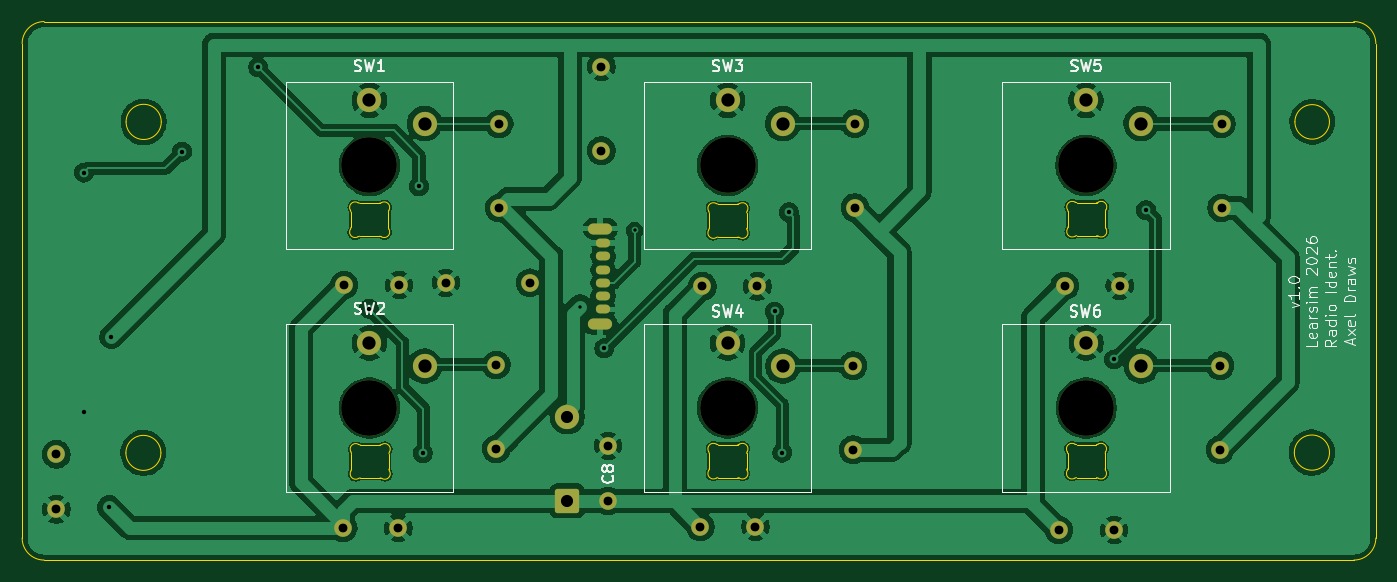
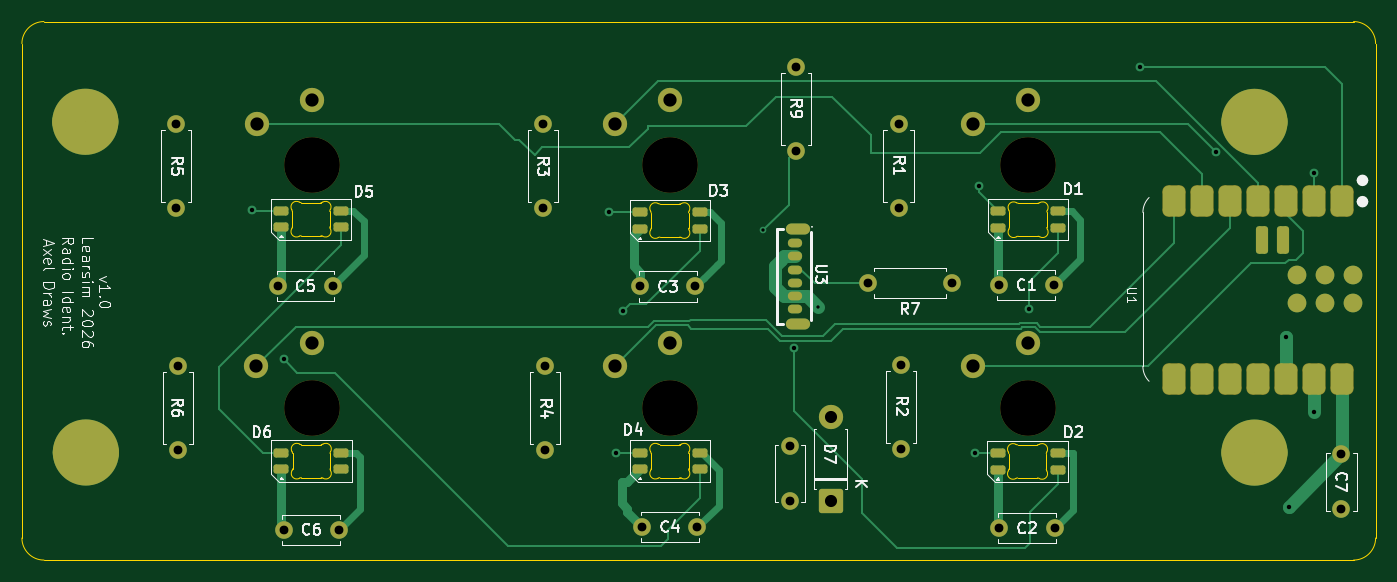
Circuit board: 11 layer files. Board 122.8 x 48.8 mm.
- bottom_copper: Radio Ident-B_Cu.gbr (19014 bytes)
- bottom_mask: Radio Ident-B_Mask.gbr (5552 bytes)
- paste: Radio Ident-B_Paste.gbr (2636 bytes)
- bottom_silk: Radio Ident-B_Silkscreen.gbr (54221 bytes)
- outline: Radio Ident-Edge_Cuts.gbr (9743 bytes)
- top_copper: Radio Ident-F_Cu.gbr (162614 bytes)
- top_mask: Radio Ident-F_Mask.gbr (3251 bytes)
- paste: Radio Ident-F_Paste.gbr (456 bytes)
- top_silk: Radio Ident-F_Silkscreen.gbr (31011 bytes)
- drill: Radio Ident-NPTH.drl (417 bytes)
- drill: Radio Ident-PTH.drl (1925 bytes)

=== bottom_copper: Radio Ident-B_Cu.gbr (19014 bytes, source omitted) ===
=== bottom_mask: Radio Ident-B_Mask.gbr ===
%TF.GenerationSoftware,KiCad,Pcbnew,10.0.5*%
%TF.CreationDate,2026-08-02T16:44:24+02:00*%
%TF.ProjectId,Radio Ident,52616469-6f20-4496-9465-6e742e6b6963,rev?*%
%TF.SameCoordinates,Original*%
%TF.FileFunction,Soldermask,Bot*%
%TF.FilePolarity,Negative*%
%FSLAX46Y46*%
G04 Gerber Fmt 4.6, Leading zero omitted, Abs format (unit mm)*
G04 Created by KiCad (PCBNEW 10.0.5) date 2026-08-02 16:44:24*
%MOMM*%
%LPD*%
G01*
G04 APERTURE LIST*
G04 Aperture macros list*
%AMRoundRect*
0 Rectangle with rounded corners*
0 $1 Rounding radius*
0 $2 $3 $4 $5 $6 $7 $8 $9 X,Y pos of 4 corners*
0 Add a 4 corners polygon primitive as box body*
4,1,4,$2,$3,$4,$5,$6,$7,$8,$9,$2,$3,0*
0 Add four circle primitives for the rounded corners*
1,1,$1+$1,$2,$3*
1,1,$1+$1,$4,$5*
1,1,$1+$1,$6,$7*
1,1,$1+$1,$8,$9*
0 Add four rect primitives between the rounded corners*
20,1,$1+$1,$2,$3,$4,$5,0*
20,1,$1+$1,$4,$5,$6,$7,0*
20,1,$1+$1,$6,$7,$8,$9,0*
20,1,$1+$1,$8,$9,$2,$3,0*%
G04 Aperture macros list end*
%ADD10C,3.009467*%
%ADD11C,5.050000*%
%ADD12C,2.200000*%
%ADD13C,1.600000*%
%ADD14RoundRect,0.205000X0.470000X0.205000X-0.470000X0.205000X-0.470000X-0.205000X0.470000X-0.205000X0*%
%ADD15RoundRect,0.249999X0.850001X-0.850001X0.850001X0.850001X-0.850001X0.850001X-0.850001X-0.850001X0*%
%ADD16O,2.200000X1.000000*%
%ADD17O,1.300000X0.800000*%
%ADD18RoundRect,0.550800X-0.500000X0.875000X-0.500000X-0.875000X0.500000X-0.875000X0.500000X0.875000X0*%
%ADD19C,1.700000*%
%ADD20RoundRect,0.275000X0.275000X-0.975000X0.275000X0.975000X-0.275000X0.975000X-0.275000X-0.975000X0*%
G04 APERTURE END LIST*
D10*
X137795266Y-76600000D02*
G75*
G02*
X134785800Y-76600000I-1504733J0D01*
G01*
X134785800Y-76600000D02*
G75*
G02*
X137795266Y-76600000I1504733J0D01*
G01*
X137795266Y-106600000D02*
G75*
G02*
X134785800Y-106600000I-1504733J0D01*
G01*
X134785800Y-106600000D02*
G75*
G02*
X137795266Y-106600000I1504733J0D01*
G01*
X243804733Y-106590533D02*
G75*
G02*
X240795267Y-106590533I-1504733J0D01*
G01*
X240795267Y-106590533D02*
G75*
G02*
X243804733Y-106590533I1504733J0D01*
G01*
X243854733Y-76590533D02*
G75*
G02*
X240845267Y-76590533I-1504733J0D01*
G01*
X240845267Y-76590533D02*
G75*
G02*
X243854733Y-76590533I1504733J0D01*
G01*
D11*
%TO.C,SW1*%
X156800000Y-80550000D03*
D12*
X156800000Y-74650000D03*
X161800000Y-76750000D03*
%TD*%
D11*
%TO.C,SW4*%
X189300000Y-102550000D03*
D12*
X189300000Y-96650000D03*
X194300000Y-98750000D03*
%TD*%
D11*
%TO.C,SW2*%
X156800000Y-102550000D03*
D12*
X156800000Y-96650000D03*
X161800000Y-98750000D03*
%TD*%
D11*
%TO.C,SW3*%
X189300000Y-80550000D03*
D12*
X189300000Y-74650000D03*
X194300000Y-76750000D03*
%TD*%
D11*
%TO.C,SW5*%
X221800000Y-80550000D03*
D12*
X221800000Y-74650000D03*
X226800000Y-76750000D03*
%TD*%
D11*
%TO.C,SW6*%
X221825000Y-102550000D03*
D12*
X221825000Y-96650000D03*
X226825000Y-98750000D03*
%TD*%
D13*
%TO.C,R7*%
X163740000Y-91200000D03*
X171360000Y-91200000D03*
%TD*%
D14*
%TO.C,D1*%
X159550000Y-86225000D03*
X159550000Y-84725000D03*
X154100000Y-84725000D03*
X154100000Y-86225000D03*
%TD*%
%TO.C,D6*%
X224575000Y-108125000D03*
X224575000Y-106625000D03*
X219125000Y-106625000D03*
X219125000Y-108125000D03*
%TD*%
D13*
%TO.C,C1*%
X154500000Y-91400000D03*
X159500000Y-91400000D03*
%TD*%
%TO.C,C2*%
X154425000Y-113450000D03*
X159425000Y-113450000D03*
%TD*%
%TO.C,C4*%
X186825000Y-113325000D03*
X191825000Y-113325000D03*
%TD*%
%TO.C,R2*%
X168325000Y-106260000D03*
X168325000Y-98640000D03*
%TD*%
%TO.C,R6*%
X233975000Y-106335000D03*
X233975000Y-98715000D03*
%TD*%
D14*
%TO.C,D2*%
X159600000Y-108150000D03*
X159600000Y-106650000D03*
X154150000Y-106650000D03*
X154150000Y-108150000D03*
%TD*%
D15*
%TO.C,D7*%
X174750000Y-110970000D03*
D12*
X174750000Y-103350000D03*
%TD*%
D13*
%TO.C,R5*%
X234100000Y-84410000D03*
X234100000Y-76790000D03*
%TD*%
%TO.C,C5*%
X219875000Y-91475000D03*
X224875000Y-91475000D03*
%TD*%
D16*
%TO.C,U3*%
X177740000Y-86280000D03*
X177740000Y-94920000D03*
D17*
X178000000Y-90000000D03*
X178000000Y-92400000D03*
X178000000Y-93600000D03*
X178000000Y-91200000D03*
X178000000Y-88800000D03*
X178000000Y-87600000D03*
%TD*%
D14*
%TO.C,D3*%
X192050000Y-86300000D03*
X192050000Y-84800000D03*
X186600000Y-84800000D03*
X186600000Y-86300000D03*
%TD*%
D13*
%TO.C,C6*%
X219350000Y-113625000D03*
X224350000Y-113625000D03*
%TD*%
%TO.C,C8*%
X178450000Y-111000000D03*
X178450000Y-106000000D03*
%TD*%
D14*
%TO.C,D5*%
X224600000Y-86175000D03*
X224600000Y-84675000D03*
X219150000Y-84675000D03*
X219150000Y-86175000D03*
%TD*%
%TO.C,D4*%
X192050000Y-108125000D03*
X192050000Y-106625000D03*
X186600000Y-106625000D03*
X186600000Y-108125000D03*
%TD*%
D13*
%TO.C,R3*%
X200850000Y-84385000D03*
X200850000Y-76765000D03*
%TD*%
%TO.C,C3*%
X187000000Y-91525000D03*
X192000000Y-91525000D03*
%TD*%
%TO.C,R4*%
X200675000Y-106335000D03*
X200675000Y-98715000D03*
%TD*%
D18*
%TO.C,U1*%
X128372000Y-83740000D03*
X130912000Y-83740000D03*
X133452000Y-83740000D03*
X135992000Y-83740000D03*
X138532000Y-83740000D03*
X141072000Y-83740000D03*
X143612000Y-83740000D03*
X143612000Y-99905000D03*
X141072000Y-99905000D03*
X138532000Y-99905000D03*
X135992000Y-99905000D03*
X133452000Y-99905000D03*
X130912000Y-99905000D03*
X128372000Y-99905000D03*
D19*
X127360000Y-90525000D03*
X127360000Y-93065000D03*
X129900000Y-90525000D03*
X129900000Y-93065000D03*
X132440000Y-90525000D03*
X132440000Y-93065000D03*
D20*
X135610000Y-87350000D03*
X133705000Y-87350000D03*
%TD*%
D13*
%TO.C,C7*%
X128400000Y-106750000D03*
X128400000Y-111750000D03*
%TD*%
%TO.C,R1*%
X168575000Y-84410000D03*
X168575000Y-76790000D03*
%TD*%
%TO.C,R9*%
X177850000Y-79210000D03*
X177850000Y-71590000D03*
%TD*%
M02*

=== paste: Radio Ident-B_Paste.gbr (2636 bytes, source withheld) ===
=== bottom_silk: Radio Ident-B_Silkscreen.gbr (54221 bytes, source omitted) ===
=== outline: Radio Ident-Edge_Cuts.gbr (9743 bytes, source omitted) ===
=== top_copper: Radio Ident-F_Cu.gbr (162614 bytes, source omitted) ===
=== top_mask: Radio Ident-F_Mask.gbr ===
%TF.GenerationSoftware,KiCad,Pcbnew,10.0.5*%
%TF.CreationDate,2026-08-02T16:44:24+02:00*%
%TF.ProjectId,Radio Ident,52616469-6f20-4496-9465-6e742e6b6963,rev?*%
%TF.SameCoordinates,Original*%
%TF.FileFunction,Soldermask,Top*%
%TF.FilePolarity,Negative*%
%FSLAX46Y46*%
G04 Gerber Fmt 4.6, Leading zero omitted, Abs format (unit mm)*
G04 Created by KiCad (PCBNEW 10.0.5) date 2026-08-02 16:44:24*
%MOMM*%
%LPD*%
G01*
G04 APERTURE LIST*
G04 Aperture macros list*
%AMRoundRect*
0 Rectangle with rounded corners*
0 $1 Rounding radius*
0 $2 $3 $4 $5 $6 $7 $8 $9 X,Y pos of 4 corners*
0 Add a 4 corners polygon primitive as box body*
4,1,4,$2,$3,$4,$5,$6,$7,$8,$9,$2,$3,0*
0 Add four circle primitives for the rounded corners*
1,1,$1+$1,$2,$3*
1,1,$1+$1,$4,$5*
1,1,$1+$1,$6,$7*
1,1,$1+$1,$8,$9*
0 Add four rect primitives between the rounded corners*
20,1,$1+$1,$2,$3,$4,$5,0*
20,1,$1+$1,$4,$5,$6,$7,0*
20,1,$1+$1,$6,$7,$8,$9,0*
20,1,$1+$1,$8,$9,$2,$3,0*%
G04 Aperture macros list end*
%ADD10C,5.050000*%
%ADD11C,2.200000*%
%ADD12C,1.600000*%
%ADD13RoundRect,0.249999X0.850001X-0.850001X0.850001X0.850001X-0.850001X0.850001X-0.850001X-0.850001X0*%
%ADD14O,2.200000X1.000000*%
%ADD15O,1.300000X0.800000*%
G04 APERTURE END LIST*
D10*
%TO.C,SW1*%
X156800000Y-80550000D03*
D11*
X156800000Y-74650000D03*
X161800000Y-76750000D03*
%TD*%
D10*
%TO.C,SW4*%
X189300000Y-102550000D03*
D11*
X189300000Y-96650000D03*
X194300000Y-98750000D03*
%TD*%
D10*
%TO.C,SW2*%
X156800000Y-102550000D03*
D11*
X156800000Y-96650000D03*
X161800000Y-98750000D03*
%TD*%
D10*
%TO.C,SW3*%
X189300000Y-80550000D03*
D11*
X189300000Y-74650000D03*
X194300000Y-76750000D03*
%TD*%
D10*
%TO.C,SW5*%
X221800000Y-80550000D03*
D11*
X221800000Y-74650000D03*
X226800000Y-76750000D03*
%TD*%
D10*
%TO.C,SW6*%
X221825000Y-102550000D03*
D11*
X221825000Y-96650000D03*
X226825000Y-98750000D03*
%TD*%
D12*
%TO.C,R7*%
X163740000Y-91200000D03*
X171360000Y-91200000D03*
%TD*%
%TO.C,C1*%
X154500000Y-91400000D03*
X159500000Y-91400000D03*
%TD*%
%TO.C,C2*%
X154425000Y-113450000D03*
X159425000Y-113450000D03*
%TD*%
%TO.C,C4*%
X186825000Y-113325000D03*
X191825000Y-113325000D03*
%TD*%
%TO.C,R2*%
X168325000Y-106260000D03*
X168325000Y-98640000D03*
%TD*%
%TO.C,R6*%
X233975000Y-106335000D03*
X233975000Y-98715000D03*
%TD*%
D13*
%TO.C,D7*%
X174750000Y-110970000D03*
D11*
X174750000Y-103350000D03*
%TD*%
D12*
%TO.C,R5*%
X234100000Y-84410000D03*
X234100000Y-76790000D03*
%TD*%
%TO.C,C5*%
X219875000Y-91475000D03*
X224875000Y-91475000D03*
%TD*%
D14*
%TO.C,U3*%
X177740000Y-86280000D03*
X177740000Y-94920000D03*
D15*
X178000000Y-90000000D03*
X178000000Y-92400000D03*
X178000000Y-93600000D03*
X178000000Y-91200000D03*
X178000000Y-88800000D03*
X178000000Y-87600000D03*
%TD*%
D12*
%TO.C,C6*%
X219350000Y-113625000D03*
X224350000Y-113625000D03*
%TD*%
%TO.C,C8*%
X178450000Y-111000000D03*
X178450000Y-106000000D03*
%TD*%
%TO.C,R3*%
X200850000Y-84385000D03*
X200850000Y-76765000D03*
%TD*%
%TO.C,C3*%
X187000000Y-91525000D03*
X192000000Y-91525000D03*
%TD*%
%TO.C,R4*%
X200675000Y-106335000D03*
X200675000Y-98715000D03*
%TD*%
%TO.C,C7*%
X128400000Y-106750000D03*
X128400000Y-111750000D03*
%TD*%
%TO.C,R1*%
X168575000Y-84410000D03*
X168575000Y-76790000D03*
%TD*%
%TO.C,R9*%
X177850000Y-79210000D03*
X177850000Y-71590000D03*
%TD*%
M02*

=== paste: Radio Ident-F_Paste.gbr ===
%TF.GenerationSoftware,KiCad,Pcbnew,10.0.5*%
%TF.CreationDate,2026-08-02T16:44:24+02:00*%
%TF.ProjectId,Radio Ident,52616469-6f20-4496-9465-6e742e6b6963,rev?*%
%TF.SameCoordinates,Original*%
%TF.FileFunction,Paste,Top*%
%TF.FilePolarity,Positive*%
%FSLAX46Y46*%
G04 Gerber Fmt 4.6, Leading zero omitted, Abs format (unit mm)*
G04 Created by KiCad (PCBNEW 10.0.5) date 2026-08-02 16:44:24*
%MOMM*%
%LPD*%
G01*
G04 APERTURE LIST*
G04 APERTURE END LIST*
M02*

=== top_silk: Radio Ident-F_Silkscreen.gbr (31011 bytes, source omitted) ===
=== drill: Radio Ident-NPTH.drl ===
M48
; DRILL file KiCad 10.0.5 date 2026-08-02T16:44:22
; FORMAT={-:-/ absolute / metric / decimal}
; #@! TF.CreationDate,2026-08-02T16:44:22+02:00
; #@! TF.GenerationSoftware,Kicad,Pcbnew,10.0.5
; #@! TF.FileFunction,NonPlated,1,2,NPTH
FMAT,2
METRIC
; #@! TA.AperFunction,NonPlated,NPTH,ComponentDrill
T1C5.050
%
G90
G05
T1
X156.8Y-80.55
X156.8Y-102.55
X189.3Y-80.55
X189.3Y-102.55
X221.8Y-80.55
X221.825Y-102.55
M30

=== drill: Radio Ident-PTH.drl ===
M48
; DRILL file KiCad 10.0.5 date 2026-08-02T16:44:22
; FORMAT={-:-/ absolute / metric / decimal}
; #@! TF.CreationDate,2026-08-02T16:44:22+02:00
; #@! TF.GenerationSoftware,Kicad,Pcbnew,10.0.5
; #@! TF.FileFunction,Plated,1,2,PTH
FMAT,2
METRIC
; #@! TA.AperFunction,Plated,PTH,ViaDrill
T1C0.300
; #@! TA.AperFunction,Plated,PTH,ViaDrill
T2C0.400
; #@! TA.AperFunction,Plated,PTH,ComponentDrill
T3C0.600
; #@! TA.AperFunction,Plated,PTH,ComponentDrill
T4C0.800
; #@! TA.AperFunction,Plated,PTH,ComponentDrill
T5C1.100
; #@! TA.AperFunction,Plated,PTH,ComponentDrill
T6C1.200
%
G90
G05
T1
X175.9Y-93.35
X180.85Y-86.45
T2
X130.9Y-81.2
X130.912Y-102.912
X133.2Y-111.55
X133.4Y-96.1
X139.8Y-79.3
X146.7Y-71.65
X156.75Y-93.55
X161.3Y-82.45
X161.65Y-106.65
X178.1Y-97.15
X193.55Y-93.8
X194.25Y-106.6
X194.85Y-84.8
X224.35Y-98.15
X227.25Y-84.6
T4
X128.4Y-106.75
X128.4Y-111.75
X154.425Y-113.45
X154.5Y-91.4
X159.425Y-113.45
X159.5Y-91.4
X163.74Y-91.2
X168.325Y-98.64
X168.325Y-106.26
X168.575Y-76.79
X168.575Y-84.41
X171.36Y-91.2
X177.85Y-71.59
X177.85Y-79.21
X178.45Y-106.0
X178.45Y-111.0
X186.825Y-113.325
X187.0Y-91.525
X191.825Y-113.325
X192.0Y-91.525
X200.675Y-98.715
X200.675Y-106.335
X200.85Y-76.765
X200.85Y-84.385
X219.35Y-113.625
X219.875Y-91.475
X224.35Y-113.625
X224.875Y-91.475
X233.975Y-98.715
X233.975Y-106.335
X234.1Y-76.79
X234.1Y-84.41
T5
X174.75Y-103.35
X174.75Y-110.97
T6
X156.8Y-74.65
X156.8Y-96.65
X161.8Y-76.75
X161.8Y-98.75
X189.3Y-74.65
X189.3Y-96.65
X194.3Y-76.75
X194.3Y-98.75
X221.8Y-74.65
X221.825Y-96.65
X226.8Y-76.75
X226.825Y-98.75
T3
G00X178.34Y-86.28
M15
G01X177.14Y-86.28
M16
G05
G00X178.34Y-94.92
M15
G01X177.14Y-94.92
M16
G05
G00X178.1Y-87.6
M15
G01X177.9Y-87.6
M16
G05
G00X178.1Y-88.8
M15
G01X177.9Y-88.8
M16
G05
G00X178.1Y-90.0
M15
G01X177.9Y-90.0
M16
G05
G00X178.1Y-91.2
M15
G01X177.9Y-91.2
M16
G05
G00X178.1Y-92.4
M15
G01X177.9Y-92.4
M16
G05
G00X178.1Y-93.6
M15
G01X177.9Y-93.6
M16
G05
M30
